Run: headless pygame with SDL's dummy video driver; simulated clock (each Clock.tick advances the game by its frame time, no real sleeping); random seed 0; keys injected as events and as key.get_pressed() state; mouse plan: one left click at the window centre at the start of phase 2, then a move to the lower-right quarter at the start of phase 3.
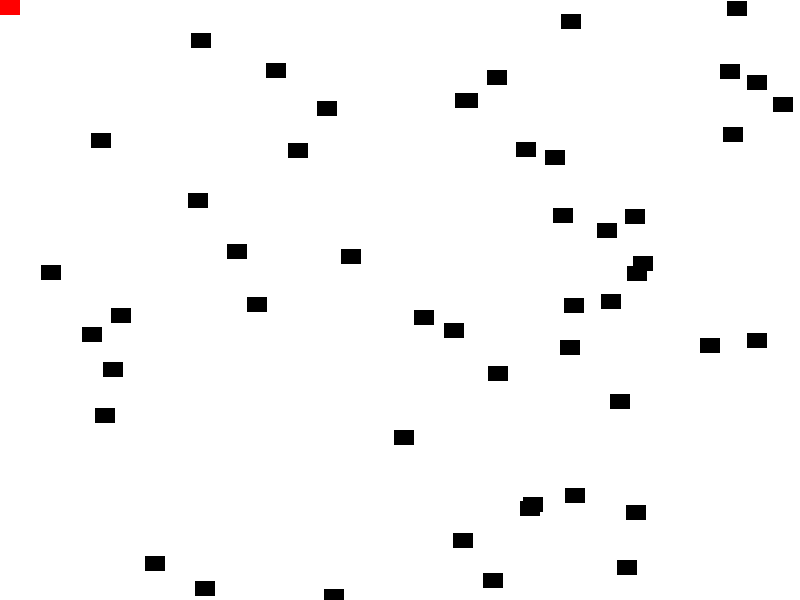
Frame 1 of 4 · flips 1–60 · no input
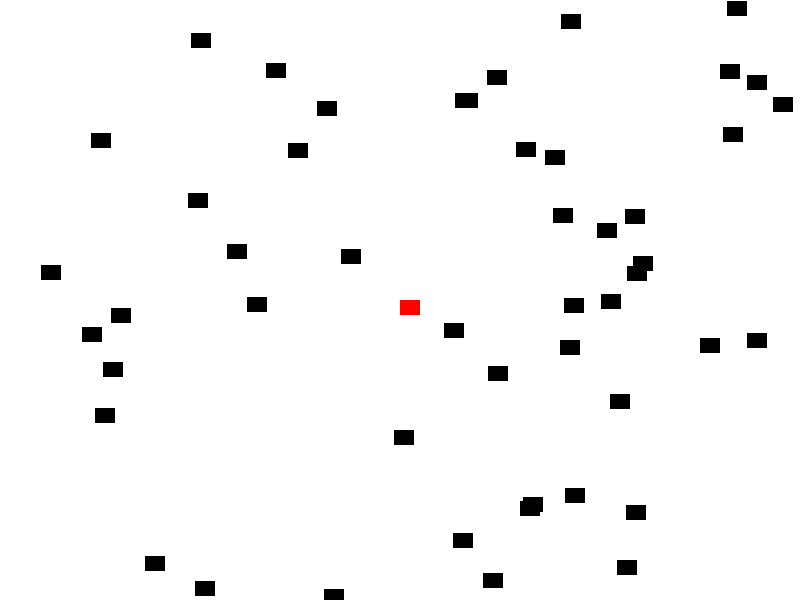
Frame 2 of 4 · flips 61–180 · clicked the window centre · tapped SPACE, RETURN · held RIGHT (→), D
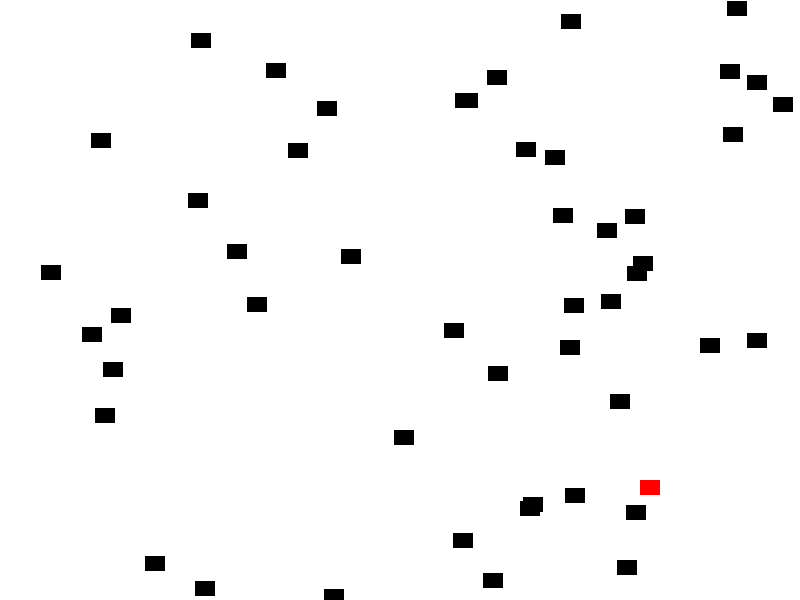
Frame 3 of 4 · flips 181–300 · moved the mouse to the lower-right quarter · held DOWN (↓), S
Frame 4 of 4 · flips 301–420 · held LEFT (←), A, UP (↑), W · screen unchanged from frame 3, image omitted

The pygame program that drew these frames:

import pygame , random
pygame.init()
screen=pygame.display.set_mode((800,600))

class block(pygame.sprite.Sprite):
    def __init__(self, colour):
        super().__init__()
        self.image=pygame.Surface((20,15))
        self.rect=self.image.get_rect()
        self.image.fill(colour)
black=pygame.sprite.Group()
boxes=pygame.sprite.Group()

rb=block("red")

for i in range(50):
    bb=block("Black")
    bb.rect.x=random.randrange(800)
    bb.rect.y=random.randrange(600)
    black.add(bb)
    boxes.add(bb)

boxes.add(rb)

score=0

while True:
    for event in pygame.event.get():
        if event.type==pygame.QUIT:
            exit() 
    screen.fill("white")
    mpos=pygame.mouse.get_pos()
    rb.rect.x=mpos[0]
    rb.rect.y=mpos[1]
    hitlist=pygame.sprite.spritecollide(rb,black,True)
    for i in hitlist:
        score+=1
        print(score)
    boxes.draw(screen)
    pygame.display.update()
